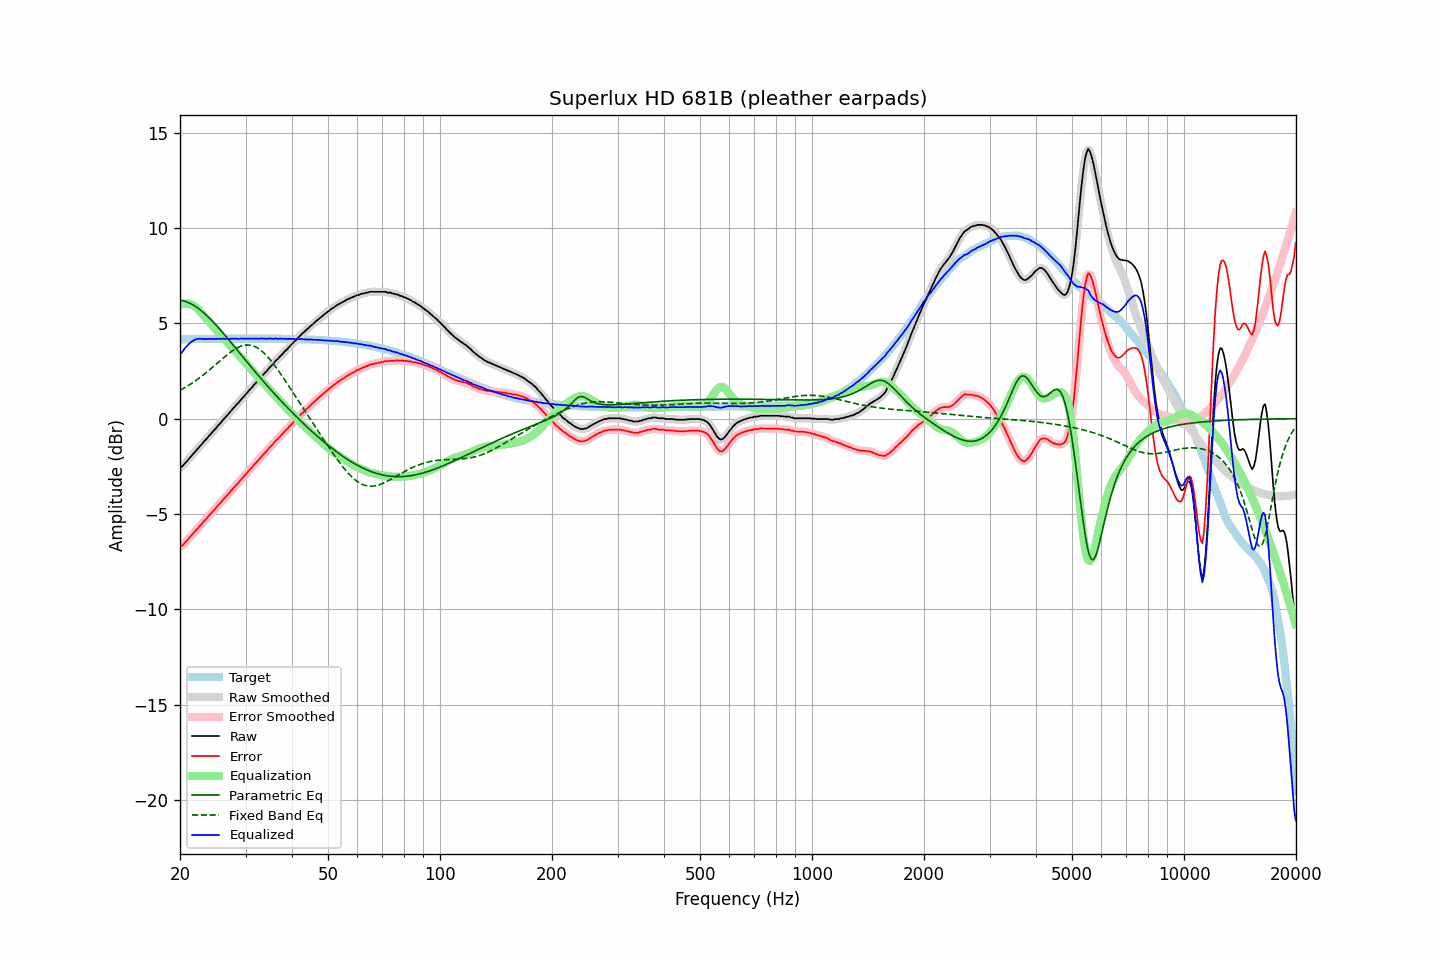

The file beside this chart, header and first rows:
frequency, raw, error, smoothed, error_smoothed, equalization, parametric_eq, fixed_band_eq, equalized_raw, equalized_smoothed, target
20.00, -2.56, -6.72, -2.57, -6.73, 5.95, 6.21, 1.49, 3.39, 3.38, 4.16
20.20, -2.53, -6.69, -2.51, -6.67, 5.99, 6.20, 1.53, 3.46, 3.48, 4.16
20.40, -2.45, -6.61, -2.44, -6.60, 6.02, 6.18, 1.58, 3.57, 3.58, 4.16
20.61, -2.34, -6.51, -2.36, -6.52, 6.03, 6.16, 1.63, 3.69, 3.68, 4.16
20.81, -2.26, -6.42, -2.25, -6.42, 6.04, 6.13, 1.68, 3.78, 3.78, 4.16
21.02, -2.16, -6.33, -2.16, -6.32, 6.03, 6.09, 1.73, 3.87, 3.87, 4.17
21.23, -2.06, -6.23, -2.06, -6.23, 6.01, 6.06, 1.78, 3.95, 3.95, 4.17
21.44, -1.97, -6.14, -1.97, -6.13, 5.99, 6.01, 1.84, 4.02, 4.02, 4.17
21.66, -1.87, -6.04, -1.87, -6.04, 5.95, 5.97, 1.89, 4.08, 4.08, 4.17
21.87, -1.77, -5.94, -1.77, -5.94, 5.90, 5.92, 1.95, 4.13, 4.13, 4.17
22.09, -1.68, -5.85, -1.68, -5.85, 5.84, 5.86, 2.01, 4.16, 4.16, 4.17
22.31, -1.58, -5.75, -1.58, -5.75, 5.76, 5.80, 2.07, 4.18, 4.18, 4.17
22.54, -1.48, -5.66, -1.49, -5.66, 5.68, 5.74, 2.13, 4.19, 4.19, 4.17
22.76, -1.39, -5.56, -1.39, -5.56, 5.58, 5.67, 2.19, 4.19, 4.19, 4.17
22.99, -1.30, -5.48, -1.29, -5.47, 5.48, 5.61, 2.26, 4.18, 4.18, 4.18
23.22, -1.19, -5.37, -1.20, -5.38, 5.38, 5.53, 2.33, 4.19, 4.18, 4.18
23.45, -1.11, -5.29, -1.10, -5.28, 5.28, 5.46, 2.39, 4.17, 4.18, 4.18
23.69, -1.01, -5.19, -1.01, -5.18, 5.19, 5.38, 2.46, 4.17, 4.18, 4.18
23.92, -0.90, -5.08, -0.91, -5.09, 5.09, 5.30, 2.53, 4.19, 4.18, 4.18
24.16, -0.82, -5.00, -0.81, -4.99, 5.00, 5.21, 2.60, 4.18, 4.18, 4.18
24.40, -0.72, -4.90, -0.72, -4.90, 4.90, 5.12, 2.68, 4.18, 4.18, 4.18
24.65, -0.62, -4.80, -0.63, -4.81, 4.81, 5.04, 2.75, 4.19, 4.18, 4.18
24.89, -0.54, -4.72, -0.53, -4.71, 4.71, 4.95, 2.82, 4.17, 4.18, 4.18
25.14, -0.43, -4.61, -0.43, -4.62, 4.62, 4.85, 2.90, 4.19, 4.18, 4.18
25.39, -0.33, -4.51, -0.34, -4.52, 4.52, 4.76, 2.97, 4.19, 4.18, 4.19
25.65, -0.25, -4.44, -0.24, -4.42, 4.43, 4.66, 3.04, 4.18, 4.19, 4.19
25.91, -0.14, -4.33, -0.14, -4.33, 4.33, 4.57, 3.12, 4.19, 4.19, 4.19
26.16, -0.04, -4.23, -0.05, -4.24, 4.24, 4.47, 3.19, 4.20, 4.19, 4.19
26.43, 0.04, -4.15, 0.05, -4.14, 4.14, 4.37, 3.26, 4.18, 4.19, 4.19
26.69, 0.14, -4.05, 0.14, -4.05, 4.05, 4.27, 3.33, 4.19, 4.19, 4.19
26.96, 0.24, -3.95, 0.23, -3.96, 3.95, 4.17, 3.40, 4.19, 4.19, 4.19
27.23, 0.33, -3.86, 0.33, -3.86, 3.86, 4.07, 3.46, 4.19, 4.19, 4.19
27.50, 0.43, -3.76, 0.43, -3.76, 3.76, 3.97, 3.52, 4.19, 4.19, 4.19
27.77, 0.53, -3.66, 0.53, -3.66, 3.67, 3.86, 3.58, 4.20, 4.20, 4.19
28.05, 0.62, -3.57, 0.62, -3.57, 3.57, 3.76, 3.64, 4.19, 4.20, 4.19
28.33, 0.72, -3.47, 0.71, -3.48, 3.48, 3.66, 3.69, 4.20, 4.19, 4.19
28.62, 0.80, -3.39, 0.81, -3.39, 3.38, 3.56, 3.73, 4.18, 4.19, 4.19
28.90, 0.90, -3.29, 0.90, -3.29, 3.29, 3.45, 3.77, 4.19, 4.19, 4.19
29.19, 1.01, -3.18, 1.00, -3.19, 3.19, 3.35, 3.80, 4.20, 4.19, 4.19
29.48, 1.10, -3.09, 1.10, -3.09, 3.10, 3.25, 3.83, 4.20, 4.20, 4.20
29.78, 1.19, -3.01, 1.19, -3.00, 3.00, 3.14, 3.85, 4.19, 4.20, 4.20
30.08, 1.29, -2.91, 1.29, -2.91, 2.91, 3.04, 3.86, 4.20, 4.19, 4.20
30.38, 1.38, -2.82, 1.38, -2.81, 2.81, 2.94, 3.86, 4.19, 4.20, 4.20
30.68, 1.48, -2.72, 1.48, -2.72, 2.72, 2.84, 3.86, 4.20, 4.20, 4.20
30.99, 1.58, -2.62, 1.57, -2.62, 2.62, 2.74, 3.85, 4.20, 4.20, 4.20
31.30, 1.66, -2.54, 1.67, -2.53, 2.53, 2.64, 3.83, 4.19, 4.20, 4.20
31.61, 1.77, -2.43, 1.76, -2.43, 2.43, 2.54, 3.80, 4.20, 4.20, 4.20
31.93, 1.86, -2.34, 1.86, -2.34, 2.34, 2.44, 3.76, 4.20, 4.20, 4.20
32.24, 1.95, -2.25, 1.95, -2.24, 2.24, 2.34, 3.72, 4.19, 4.20, 4.20
32.57, 2.05, -2.15, 2.05, -2.15, 2.15, 2.24, 3.66, 4.20, 4.20, 4.20
32.89, 2.14, -2.06, 2.14, -2.05, 2.06, 2.14, 3.60, 4.20, 4.20, 4.20
33.22, 2.24, -1.96, 2.24, -1.96, 1.96, 2.04, 3.53, 4.20, 4.20, 4.20
33.55, 2.33, -1.87, 2.33, -1.87, 1.87, 1.94, 3.46, 4.20, 4.20, 4.20
33.89, 2.42, -1.78, 2.42, -1.78, 1.77, 1.85, 3.38, 4.19, 4.19, 4.20
34.23, 2.50, -1.70, 2.51, -1.68, 1.68, 1.75, 3.29, 4.18, 4.19, 4.20
34.57, 2.61, -1.59, 2.61, -1.59, 1.59, 1.66, 3.20, 4.20, 4.20, 4.20
34.92, 2.71, -1.49, 2.70, -1.50, 1.50, 1.56, 3.10, 4.21, 4.19, 4.20
35.27, 2.79, -1.41, 2.79, -1.40, 1.40, 1.47, 2.99, 4.19, 4.20, 4.19
35.62, 2.87, -1.32, 2.88, -1.31, 1.31, 1.37, 2.89, 4.18, 4.20, 4.19
35.97, 2.98, -1.21, 2.97, -1.22, 1.22, 1.28, 2.78, 4.20, 4.19, 4.19
... 635 more rows
